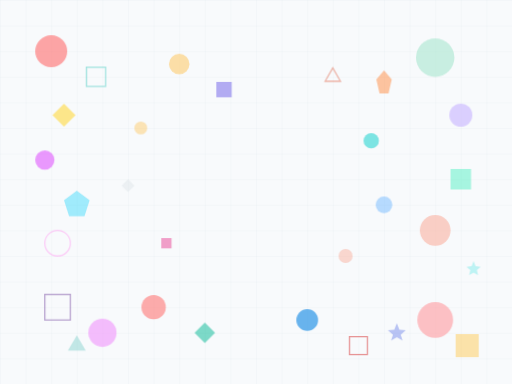
t = 0.00 s
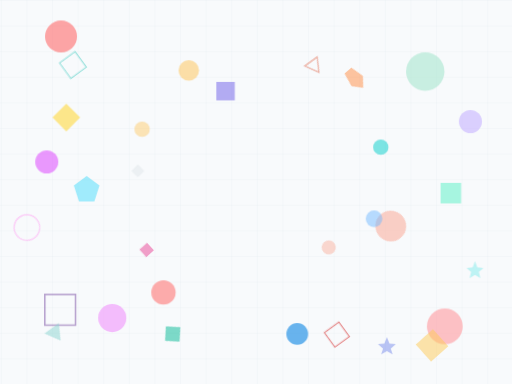
t = 2.00 s
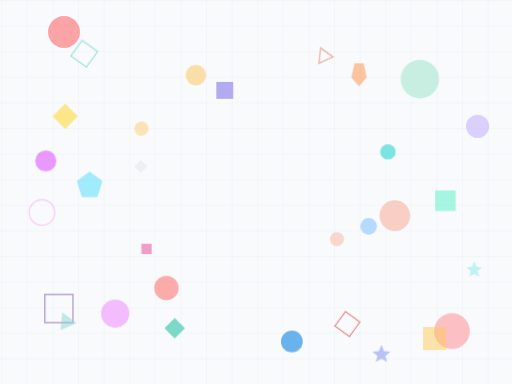
t = 3.00 s
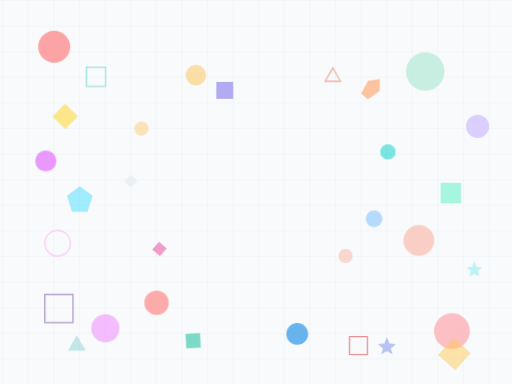
t = 5.00 s
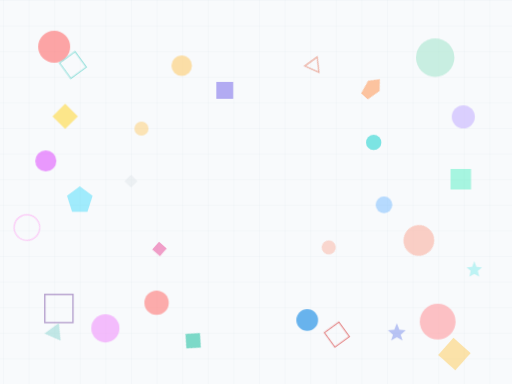
t = 7.00 s
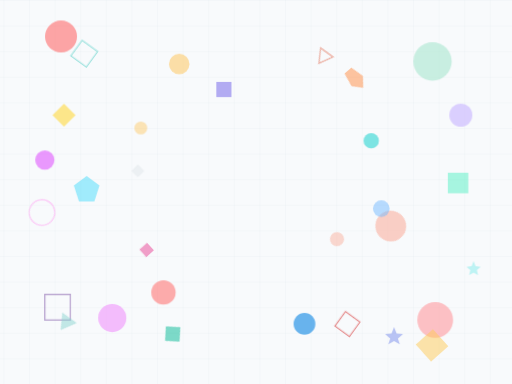
t = 8.00 s

The animated SVG that drew these frames (rendered in a browser with its animation timeline set to each time). Animation: 1 SMIL element (animateTransform=1), 6 CSS @keyframes rules; frames cover the first 8.00 s, repeats indefinitely.

<svg width="800" height="600" viewBox="0 0 800 600" xmlns="http://www.w3.org/2000/svg">
  <defs>
    <style>
      @keyframes float1 {
        0%, 100% { transform: translateX(0) translateY(0); }
        50% { transform: translateX(20px) translateY(-30px); }
      }

      @keyframes float2 {
        0%, 100% { transform: translateX(0) translateY(0); }
        50% { transform: translateX(-25px) translateY(35px); }
      }

      @keyframes float3 {
        0%, 100% { transform: translateX(0) translateY(0); }
        50% { transform: translateX(30px) translateY(20px); }
      }

      @keyframes spin {
        0% { transform: rotate(0deg); }
        100% { transform: rotate(360deg); }
      }

      @keyframes pulse {
        0%, 100% { transform: scale(1); }
        50% { transform: scale(1.2); }
      }

      @keyframes drift {
        0%, 100% { transform: translateX(0) translateY(0) rotate(0deg); }
        50% { transform: translateX(-15px) translateY(25px) rotate(180deg); }
      }

      .anim1 { animation: float1 6s ease-in-out infinite; }
      .anim2 { animation: float2 7s ease-in-out infinite; }
      .anim3 { animation: float3 8s ease-in-out infinite; }
      .spin { animation: spin 5s linear infinite; }
      .pulse { animation: pulse 4s ease-in-out infinite; }
      .drift { animation: drift 6s ease-in-out infinite; }
      
      .anim1, .anim2, .anim3, .spin, .pulse, .drift {
        transform-box: fill-box;
      }
    </style>
  </defs>

  <!-- Background -->
  <rect width="800" height="600" fill="#f8fafc"/>

  <!-- Grid pattern -->
  <defs>
    <pattern id="grid" width="40" height="40" patternUnits="userSpaceOnUse">
      <path d="M 40 0 L 0 0 0 40" fill="none" stroke="#e2e8f0" stroke-width="0.7"/>
      <animateTransform attributeName="patternTransform" type="translate" from="0 0" to="40 0" dur="60s" repeatCount="indefinite"/>
    </pattern>
  </defs>
  <rect width="800" height="600" fill="url(#grid)" />

  <!-- Top left area -->
  <g transform="translate(80, 80)">
    <circle class="anim1" r="25" fill="#ff6b6b" opacity="0.6"/>
  </g>

  <g transform="translate(150, 120)">
    <rect class="spin" x="-15" y="-15" width="30" height="30" fill="none" stroke="#4ecdc4" stroke-width="2" opacity="0.5"/>
  </g>

  <g transform="translate(100, 180)">
    <polygon class="pulse" points="0,-18 18,0 0,18 -18,0" fill="#ffd93d" opacity="0.6"/>
  </g>

  <!-- Top right area -->
  <g transform="translate(680, 90)">
    <circle class="anim2" r="30" fill="#a8e6cf" opacity="0.6"/>
  </g>

  <g transform="translate(600, 130)">
    <polygon class="drift" points="0,-20 12,-6 7,16 -7,16 -12,-6" fill="#ff8c42" opacity="0.5"/>
  </g>

  <g transform="translate(720, 180)">
    <circle class="anim3" r="18" fill="#c7b3ff" opacity="0.6"/>
  </g>

  <!-- Bottom left area -->
  <g transform="translate(90, 480)">
    <rect class="pulse" x="-20" y="-20" width="40" height="40" fill="none" stroke="#764ba2" stroke-width="2" opacity="0.5"/>
  </g>

  <g transform="translate(160, 520)">
    <circle class="anim1" r="22" fill="#f093fb" opacity="0.6"/>
  </g>

  <g transform="translate(120, 540)">
    <polygon class="spin" points="0,-16 14,8 -14,8" fill="#89d4cf" opacity="0.5"/>
  </g>

  <!-- Bottom right area -->
  <g transform="translate(680, 500)">
    <circle class="anim3" r="28" fill="#ff9a9e" opacity="0.6"/>
  </g>

  <g transform="translate(730, 540)">
    <rect class="drift" x="-18" y="-18" width="36" height="36" fill="#feca57" opacity="0.5"/>
  </g>

  <g transform="translate(620, 520)">
    <polygon class="anim2" points="0,-15 4,-5 14,-4 6,3 9,12 0,7 -9,12 -6,3 -14,-4 -4,-5" fill="#778beb" opacity="0.5"/>
  </g>

  <!-- Left side scattered -->
  <g transform="translate(70, 250)">
    <circle class="pulse" r="15" fill="#e056fd" opacity="0.6"/>
  </g>

  <g transform="translate(120, 320)">
    <polygon class="anim1" points="0,-22 20,-7 12,18 -12,18 -20,-7" fill="#48dbfb" opacity="0.5"/>
  </g>

  <g transform="translate(90, 380)">
    <circle class="spin" r="20" fill="none" stroke="#ff9ff3" stroke-width="2" opacity="0.5"/>
  </g>

  <!-- Right side scattered -->
  <g transform="translate(720, 280)">
    <rect class="anim2" x="-16" y="-16" width="32" height="32" fill="#55efc4" opacity="0.5"/>
  </g>

  <g transform="translate(680, 360)">
    <circle class="drift" r="24" fill="#fab1a0" opacity="0.6"/>
  </g>

  <g transform="translate(740, 420)">
    <polygon class="pulse" points="0,-12 3,-4 11,-3 5,2 7,10 0,6 -7,10 -5,2 -11,-3 -3,-4" fill="#81ecec" opacity="0.5"/>
  </g>

  <!-- Mid-top scattered (avoiding center) -->
  <g transform="translate(280, 100)">
    <circle class="anim3" r="16" fill="#fdcb6e" opacity="0.6"/>
  </g>

  <g transform="translate(520, 120)">
    <polygon class="spin" points="0,-14 12,7 -12,7" fill="none" stroke="#e17055" stroke-width="2" opacity="0.5"/>
  </g>

  <g transform="translate(350, 140)">
    <rect class="pulse" x="-12" y="-12" width="24" height="24" fill="#6c5ce7" opacity="0.5"/>
  </g>

  <!-- Mid-bottom scattered (avoiding center) -->
  <g transform="translate(240, 480)">
    <circle class="anim1" r="19" fill="#ff7675" opacity="0.6"/>
  </g>

  <g transform="translate(320, 520)">
    <polygon class="drift" points="0,-16 16,0 0,16 -16,0" fill="#00b894" opacity="0.5"/>
  </g>

  <g transform="translate(480, 500)">
    <circle class="anim2" r="17" fill="#0984e3" opacity="0.6"/>
  </g>

  <g transform="translate(560, 540)">
    <rect class="spin" x="-14" y="-14" width="28" height="28" fill="none" stroke="#d63031" stroke-width="2" opacity="0.5"/>
  </g>

  <!-- Additional small elements -->
  <g transform="translate(220, 200)">
    <circle class="pulse" r="10" fill="#fdcb6e" opacity="0.5"/>
  </g>

  <g transform="translate(580, 220)">
    <circle class="anim3" r="12" fill="#00cec9" opacity="0.5"/>
  </g>

  <g transform="translate(260, 380)">
    <rect class="drift" x="-8" y="-8" width="16" height="16" fill="#e84393" opacity="0.5"/>
  </g>

  <g transform="translate(540, 400)">
    <circle class="spin" r="11" fill="#fab1a0" opacity="0.5"/>
  </g>

  <g transform="translate(200, 290)">
    <polygon class="anim1" points="0,-10 10,0 0,10 -10,0" fill="#dfe6e9" opacity="0.5"/>
  </g>

  <g transform="translate(600, 320)">
    <circle class="anim2" r="13" fill="#74b9ff" opacity="0.5"/>
  </g>
</svg>
